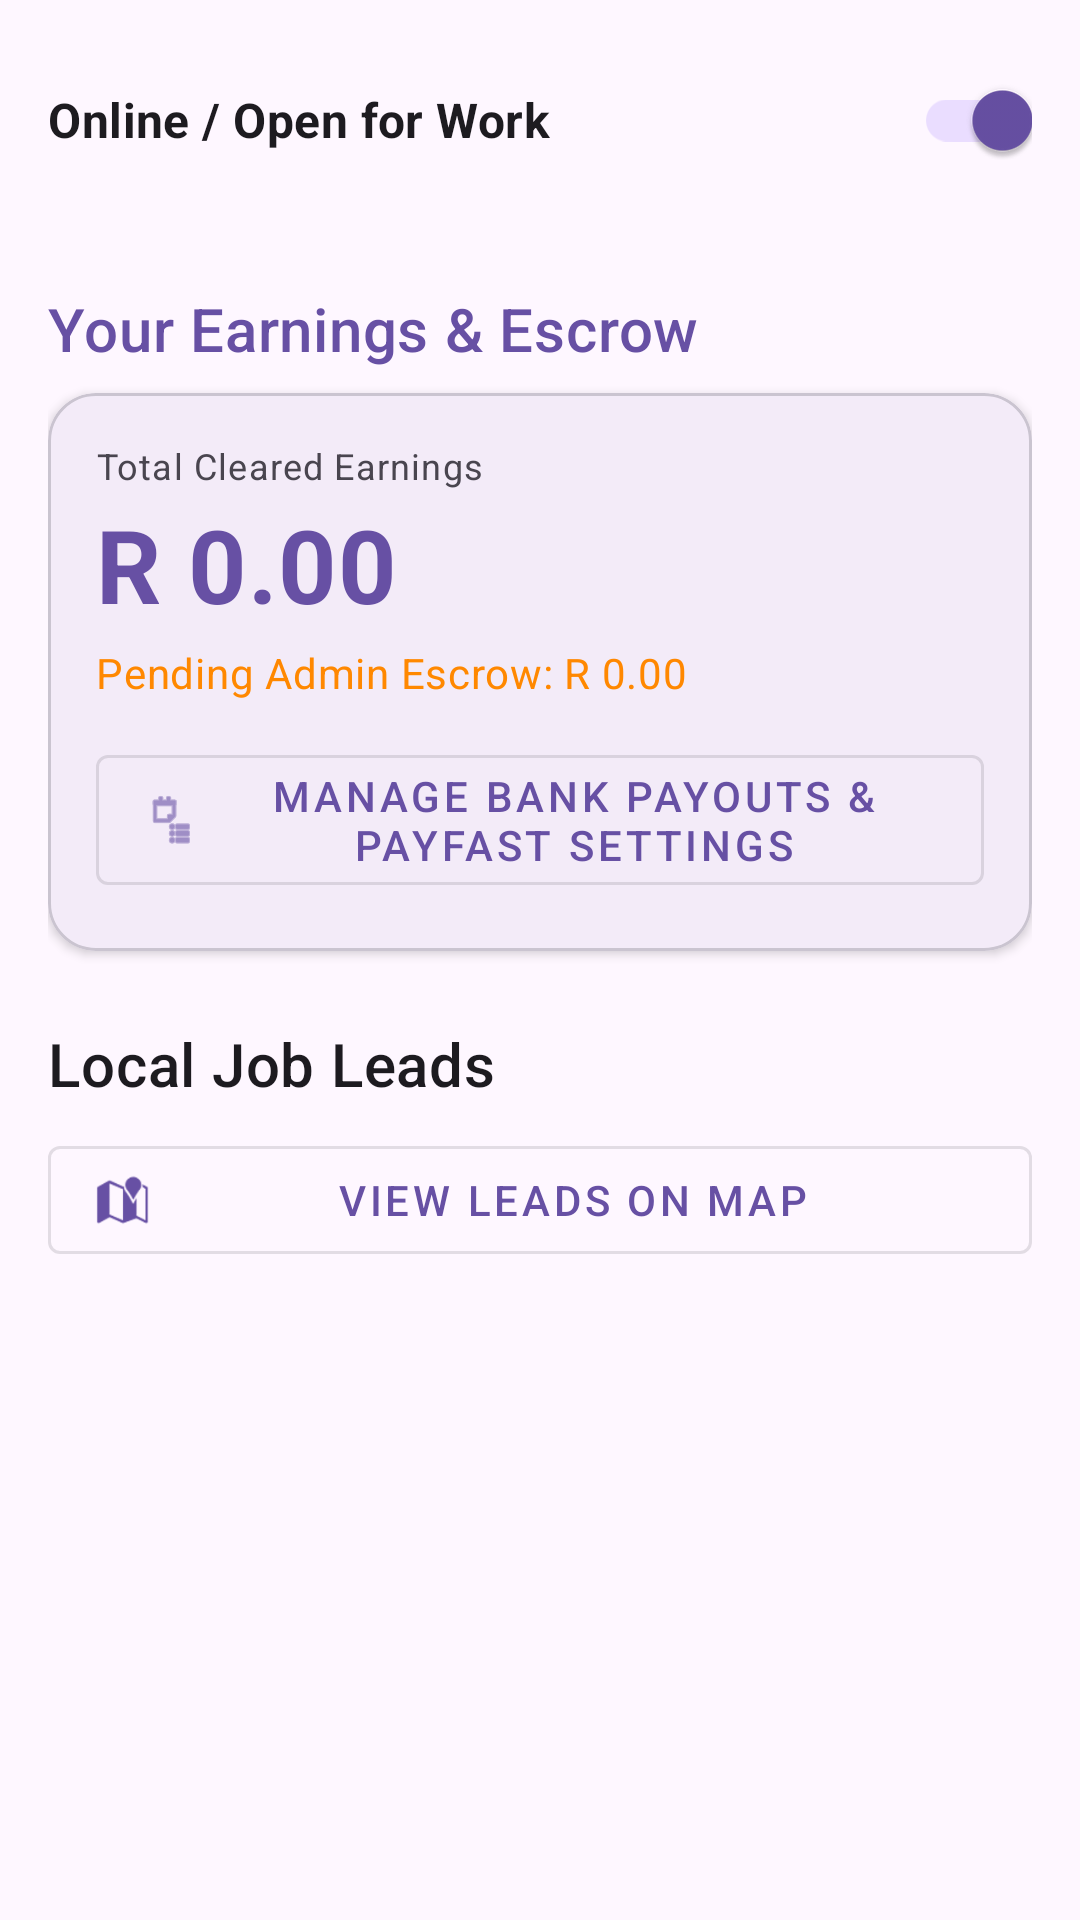

Write the Android layout XML for this screen, with the resource values it uses.
<!-- AndroidManifest.xml: application theme Theme.ProConnectSA -->
<!-- res/layout/fragment_worker_dashboard.xml -->
<?xml version="1.0" encoding="utf-8"?>
<androidx.coordinatorlayout.widget.CoordinatorLayout xmlns:android="http://schemas.android.com/apk/res/android"
    xmlns:app="http://schemas.android.com/apk/res-auto"
    xmlns:tools="http://schemas.android.com/tools"
    android:layout_width="match_parent"
    android:layout_height="match_parent">

    <com.google.android.material.appbar.AppBarLayout
        android:layout_width="match_parent"
        android:layout_height="wrap_content">

        <LinearLayout
            android:layout_width="match_parent"
            android:layout_height="wrap_content"
            android:orientation="horizontal"
            android:padding="16dp"
            android:gravity="center_vertical">

            <TextView
                android:layout_width="0dp"
                android:layout_height="wrap_content"
                android:layout_weight="1"
                android:text="Online / Open for Work"
                android:textAppearance="?attr/textAppearanceSubtitle1"
                android:textStyle="bold" />

            <com.google.android.material.switchmaterial.SwitchMaterial
                android:id="@+id/switch_availability"
                android:layout_width="wrap_content"
                android:layout_height="wrap_content"
                android:checked="true" />
        </LinearLayout>

    </com.google.android.material.appbar.AppBarLayout>

    <androidx.core.widget.NestedScrollView
        android:layout_width="match_parent"
        android:layout_height="match_parent"
        android:clipToPadding="false"
        android:paddingBottom="100dp"
        app:layout_behavior="@string/appbar_scrolling_view_behavior">

        <LinearLayout
            android:layout_width="match_parent"
            android:layout_height="wrap_content"
            android:orientation="vertical"
            android:padding="16dp">

            
            <TextView
                android:layout_width="wrap_content"
                android:layout_height="wrap_content"
                android:text="Your Earnings &amp; Escrow"
                android:textAppearance="?attr/textAppearanceHeadline6"
                android:textColor="?attr/colorPrimary"
                android:layout_marginBottom="8dp"/>

            <com.google.android.material.card.MaterialCardView
                android:layout_width="match_parent"
                android:layout_height="wrap_content"
                android:layout_marginBottom="24dp"
                app:cardCornerRadius="16dp"
                app:cardElevation="2dp"
                app:strokeColor="?attr/colorOutlineVariant"
                app:strokeWidth="1dp">

                <LinearLayout
                    android:layout_width="match_parent"
                    android:layout_height="wrap_content"
                    android:orientation="vertical"
                    android:padding="16dp">

                    <TextView
                        android:layout_width="wrap_content"
                        android:layout_height="wrap_content"
                        android:text="Total Cleared Earnings"
                        android:textAppearance="?attr/textAppearanceCaption"
                        android:textColor="?attr/colorOnSurfaceVariant" />

                    <TextView
                        android:id="@+id/text_total_earnings"
                        android:layout_width="wrap_content"
                        android:layout_height="wrap_content"
                        android:text="R 0.00"
                        android:textAppearance="?attr/textAppearanceHeadline4"
                        android:textColor="?attr/colorPrimary"
                        android:textStyle="bold"
                        android:layout_marginTop="2dp" />

                    <TextView
                        android:id="@+id/text_pending_earnings"
                        android:layout_width="wrap_content"
                        android:layout_height="wrap_content"
                        android:text="Pending Admin Escrow: R 0.00"
                        android:textAppearance="?attr/textAppearanceBody2"
                        android:textColor="@android:color/holo_orange_dark"
                        android:layout_marginTop="4dp" />

                    <com.google.android.material.button.MaterialButton
                        android:id="@+id/btn_manage_payouts"
                        style="@style/Widget.MaterialComponents.Button.OutlinedButton"
                        android:layout_width="match_parent"
                        android:layout_height="wrap_content"
                        android:layout_marginTop="12dp"
                        android:text="Manage Bank Payouts &amp; PayFast Settings"
                        app:icon="@android:drawable/ic_menu_agenda" />
                </LinearLayout>
            </com.google.android.material.card.MaterialCardView>

            
            <TextView
                android:id="@+id/label_direct_bookings"
                android:layout_width="wrap_content"
                android:layout_height="wrap_content"
                android:text="Direct Bookings (Action Required)"
                android:textAppearance="?attr/textAppearanceHeadline6"
                android:textColor="?attr/colorPrimary"
                android:layout_marginBottom="8dp"
                android:visibility="gone"/>

            <androidx.recyclerview.widget.RecyclerView
                android:id="@+id/recycler_direct_bookings"
                android:layout_width="match_parent"
                android:layout_height="wrap_content"
                android:nestedScrollingEnabled="false"
                android:layout_marginBottom="16dp"
                android:visibility="gone"
                tools:listitem="@layout/item_job_lead" />

            
            <TextView
                android:id="@+id/label_active_jobs"
                android:layout_width="wrap_content"
                android:layout_height="wrap_content"
                android:text="My Active Jobs"
                android:textAppearance="?attr/textAppearanceHeadline6"
                android:textColor="?attr/colorPrimary"
                android:layout_marginBottom="8dp"
                android:visibility="gone"/>

            <androidx.recyclerview.widget.RecyclerView
                android:id="@+id/recycler_active_jobs"
                android:layout_width="match_parent"
                android:layout_height="wrap_content"
                android:nestedScrollingEnabled="false"
                android:layout_marginBottom="16dp"
                android:visibility="gone"
                tools:listitem="@layout/item_job_lead" />

            
            <TextView
                android:id="@+id/label_completed_jobs"
                android:layout_width="wrap_content"
                android:layout_height="wrap_content"
                android:text="Completed Jobs"
                android:textAppearance="?attr/textAppearanceHeadline6"
                android:textColor="?attr/colorPrimary"
                android:layout_marginBottom="8dp"
                android:visibility="gone"/>

            <androidx.recyclerview.widget.RecyclerView
                android:id="@+id/recycler_completed_jobs"
                android:layout_width="match_parent"
                android:layout_height="wrap_content"
                android:nestedScrollingEnabled="false"
                android:layout_marginBottom="16dp"
                android:visibility="gone"
                tools:listitem="@layout/item_job_lead" />

            
            <TextView
                android:layout_width="wrap_content"
                android:layout_height="wrap_content"
                android:text="Local Job Leads"
                android:textAppearance="?attr/textAppearanceHeadline6"
                android:layout_marginBottom="8dp"/>

            <com.google.android.material.button.MaterialButton
                android:id="@+id/btn_view_map"
                style="@style/Widget.MaterialComponents.Button.OutlinedButton"
                android:layout_width="match_parent"
                android:layout_height="wrap_content"
                android:text="View Leads on Map"
                app:icon="@android:drawable/ic_dialog_map"
                android:layout_marginBottom="8dp"/>

            <androidx.recyclerview.widget.RecyclerView
                android:id="@+id/recycler_job_leads"
                android:layout_width="match_parent"
                android:layout_height="wrap_content"
                android:nestedScrollingEnabled="false"
                tools:listitem="@layout/item_job_lead" />

        </LinearLayout>
    </androidx.core.widget.NestedScrollView>

    <ProgressBar
        android:id="@+id/worker_progress"
        android:layout_width="wrap_content"
        android:layout_height="wrap_content"
        android:layout_gravity="center"
        android:visibility="gone" />

</androidx.coordinatorlayout.widget.CoordinatorLayout>
<!-- res/layout/item_job_lead.xml (included above) -->
<?xml version="1.0" encoding="utf-8"?>
<com.google.android.material.card.MaterialCardView xmlns:android="http://schemas.android.com/apk/res/android"
    xmlns:app="http://schemas.android.com/apk/res-auto"
    android:layout_width="match_parent"
    android:layout_height="wrap_content"
    android:layout_marginVertical="8dp"
    app:cardCornerRadius="8dp"
    app:cardElevation="2dp">

    <LinearLayout
        android:layout_width="match_parent"
        android:layout_height="wrap_content"
        android:orientation="vertical"
        android:padding="16dp">

        <TextView
            android:id="@+id/lead_title"
            android:layout_width="match_parent"
            android:layout_height="wrap_content"
            android:text="Kitchen Sink Leak"
            android:textAppearance="?attr/textAppearanceSubtitle1"
            android:textStyle="bold" />

        <TextView
            android:id="@+id/lead_location"
            android:layout_width="match_parent"
            android:layout_height="wrap_content"
            android:text="📍 Bryanston, Sandton"
            android:textAppearance="?attr/textAppearanceBody2" />

        <TextView
            android:id="@+id/lead_description"
            android:layout_width="match_parent"
            android:layout_height="wrap_content"
            android:layout_marginTop="8dp"
            android:ellipsize="end"
            android:maxLines="2"
            android:text="The pipe under the sink is leaking severely. Need help ASAP."
            android:textAppearance="?attr/textAppearanceBody2" />

        <LinearLayout
            android:layout_width="match_parent"
            android:layout_height="wrap_content"
            android:orientation="horizontal"
            android:gravity="end"
            android:layout_marginTop="8dp">

            <com.google.android.material.button.MaterialButton
                android:id="@+id/btn_message_client"
                style="@style/Widget.MaterialComponents.Button.OutlinedButton"
                android:layout_width="wrap_content"
                android:layout_height="wrap_content"
                android:layout_marginEnd="8dp"
                android:text="Message"
                android:visibility="gone"
                app:icon="@android:drawable/ic_dialog_email" />

            <com.google.android.material.button.MaterialButton
                android:id="@+id/btn_decline"
                style="@style/Widget.MaterialComponents.Button.TextButton"
                android:layout_width="wrap_content"
                android:layout_height="wrap_content"
                android:text="Decline"
                android:textColor="@android:color/holo_red_dark"
                android:visibility="gone"/>

            <com.google.android.material.button.MaterialButton
                android:id="@+id/btn_bid"
                android:layout_width="wrap_content"
                android:layout_height="wrap_content"
                android:layout_marginStart="8dp"
                android:text="Send Quote" />
        </LinearLayout>

    </LinearLayout>

</com.google.android.material.card.MaterialCardView>
<!-- resources referenced by this layout -->
<resources>
  <style name="Theme.ProConnectSA" parent="Base.Theme.ProConnectSA" />
  <style name="Base.Theme.ProConnectSA" parent="Theme.Material3.DayNight.NoActionBar">
          
          
      </style>
</resources>
